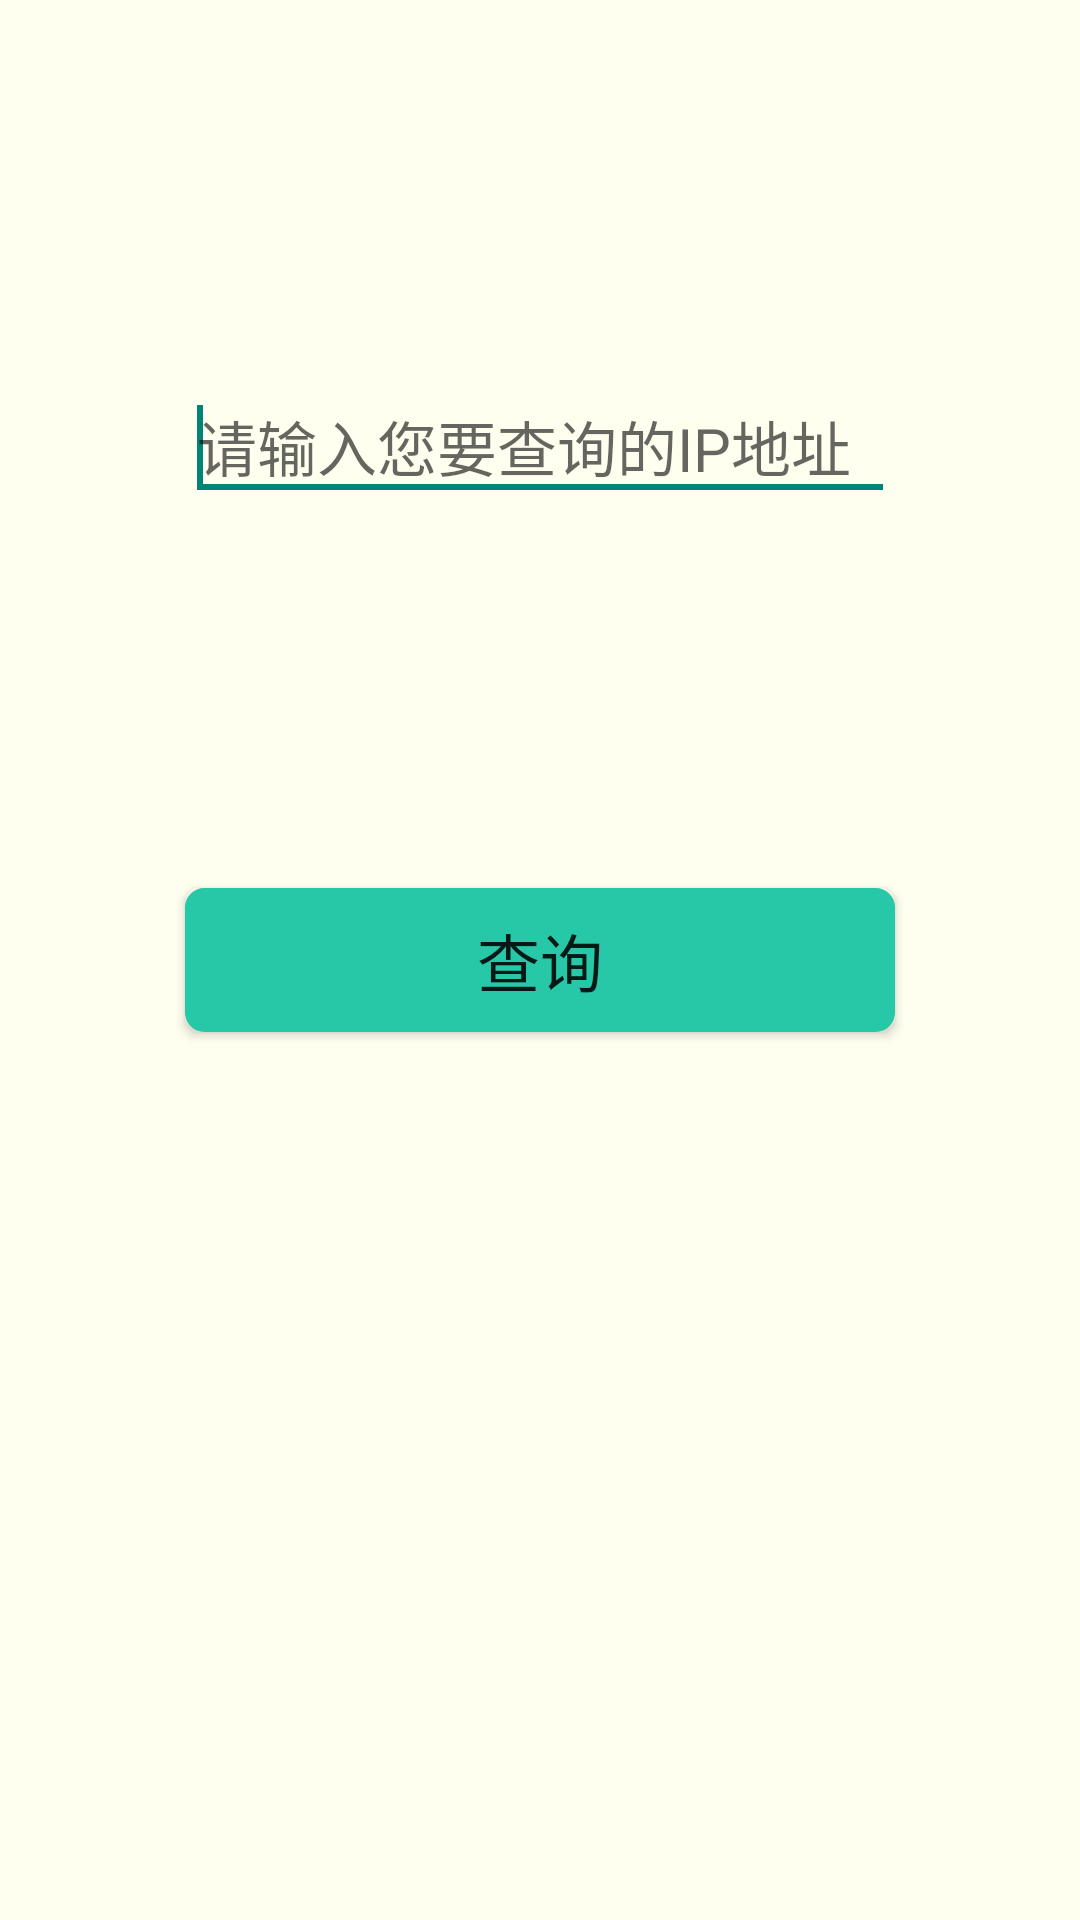

Write the Android layout XML for this screen, with the resource values it uses.
<!-- AndroidManifest.xml: application theme AppTheme -->
<!-- res/layout/activity_findfid.xml -->
<RelativeLayout xmlns:android="http://schemas.android.com/apk/res/android"
    xmlns:tools="http://schemas.android.com/tools"
    android:layout_width="match_parent"
    android:layout_height="match_parent"
    android:background="#FFFFF0"
    android:paddingBottom="@dimen/activity_vertical_margin"
    android:paddingLeft="@dimen/activity_horizontal_margin"
    android:paddingRight="@dimen/activity_horizontal_margin"
    android:paddingTop="@dimen/activity_vertical_margin"
    tools:context="com.nm.ip.MainActivity$PlaceholderFragment" >

    <EditText
        android:id="@+id/txtipadress"
        android:layout_width="wrap_content"
        android:layout_height="wrap_content"
        android:layout_alignParentTop="true"
        android:layout_centerHorizontal="true"
        android:layout_marginTop="108dp"
        android:ems="10"
        android:hint="@string/inputIPadress"
        android:inputType="number"
        android:textSize="20sp" >

        <requestFocus />
    </EditText>

    <Button
        android:id="@+id/btnfind"
        android:layout_width="wrap_content"
        android:layout_height="wrap_content"
        android:layout_alignLeft="@+id/txtipadress"
        android:layout_alignRight="@+id/txtipadress"
        android:layout_centerVertical="true"
        android:background="@drawable/shapeshape"
        android:text="@string/find"
        android:textSize="21sp" />

    <TextView
        android:id="@+id/viewipresult"
        android:layout_width="wrap_content"
        android:layout_height="wrap_content"
        android:layout_alignLeft="@+id/btnfind"
        android:layout_alignParentBottom="true"
        android:layout_marginBottom="92dp"
        android:height="50dp"
        android:text=""
        android:textSize="20sp"
        android:width="400dp" />

</RelativeLayout>
<!-- resources referenced by this layout -->
<resources>
  <dimen name="activity_horizontal_margin">16dp</dimen>
  <dimen name="activity_vertical_margin">16dp</dimen>
  <!-- drawable shapeshape (drawable-mdpi) -->
  <?xml version="1.0" encoding="utf-8"?>
  <shape xmlns:android="http://schemas.android.com/apk/res/android" 
          android:shape="rectangle">
      
      <gradient
          android:endColor="#27c8a7"
          android:startColor="#27c8a7"
          android:type="sweep"/>
      <corners android:radius="5dp"/>
      <stroke
          android:width="3dp"
          android:color="#27c8a7"/>
  
  </shape>
  <string name="find">查询</string>
  <string name="inputIPadress">请输入您要查询的IP地址</string>
  <style name="AppTheme" parent="AppBaseTheme">
          
      </style>
  <style name="AppBaseTheme" parent="Theme.AppCompat.Light">
          
      </style>
</resources>
